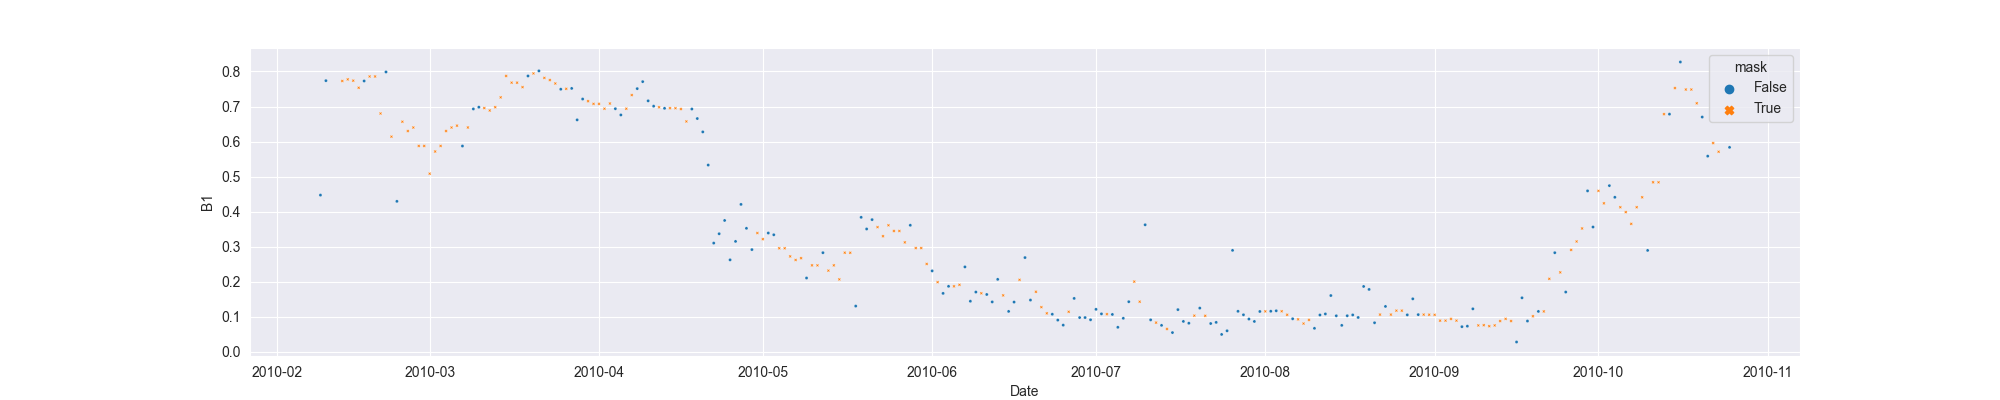

The data file committed next to this chart (first rows):
system:time_start, B1, B1_interpolate
2010-02-09, 0.4473, 0.4473
2010-02-10, 0.7738, 0.7738
2010-02-11, , 
2010-02-12, , 
2010-02-13, , 0.7729
2010-02-14, , 0.7775
2010-02-15, , 0.7738
2010-02-16, , 0.7535
2010-02-17, 0.7729, 0.7729
2010-02-18, , 0.7857
2010-02-19, , 0.7857
2010-02-20, , 0.6801
2010-02-21, 0.7986, 0.7986
2010-02-22, , 0.614
2010-02-23, 0.4294, 0.4294
2010-02-24, , 0.6566
2010-02-25, , 0.63
2010-02-26, , 0.6401
2010-02-27, , 0.5875
2010-02-28, , 0.5875
2010-03-01, , 0.5083
2010-03-02, , 0.5717
2010-03-03, , 0.5875
2010-03-04, , 0.63
2010-03-05, , 0.6401
2010-03-06, , 0.6454
2010-03-07, 0.5873, 0.5873
2010-03-08, , 0.6402
2010-03-09, 0.6931, 0.6931
2010-03-10, 0.6981, 0.6981
2010-03-11, , 0.6956
2010-03-12, , 0.6887
2010-03-13, , 0.6981
2010-03-14, , 0.7261
2010-03-15, , 0.7872
2010-03-16, , 0.768
2010-03-17, , 0.768
2010-03-18, , 0.7553
2010-03-19, 0.7872, 0.7872
2010-03-20, , 0.7944
2010-03-21, 0.8017, 0.8017
2010-03-22, , 0.7816
2010-03-23, , 0.7755
2010-03-24, , 0.7657
2010-03-25, 0.7493, 0.7493
2010-03-26, , 0.7505
2010-03-27, 0.7517, 0.7517
2010-03-28, 0.6619, 0.6619
2010-03-29, 0.7214, 0.7214
2010-03-30, , 0.7153
2010-03-31, , 0.7075
2010-04-01, , 0.7075
2010-04-02, , 0.6937
2010-04-03, , 0.7086
2010-04-04, 0.6937, 0.6937
2010-04-05, 0.6759, 0.6759
2010-04-06, , 0.6937
2010-04-07, , 0.7327
2010-04-08, 0.7511, 0.7511
2010-04-09, 0.771, 0.771
... 199 more rows
